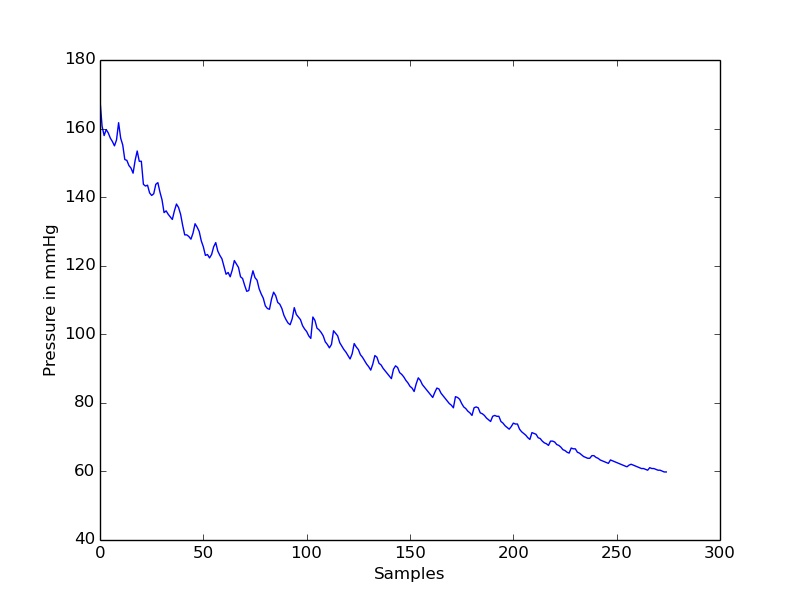

The data file committed next to this chart (first rows):
timestamp(seconds), value
0.0, 168.2
0.2, 160.7
0.4, 158
0.6, 159.7
0.8, 158.7
1.0, 157.2
1.2, 156.2
1.4, 155
1.6, 156.7
1.8, 161.7
2.0, 157.2
2.2, 155.2
2.4, 151
2.6, 150.7
2.8, 149.2
3.0, 148.5
3.2, 147
3.4, 150.7
3.6, 153.5
3.8, 150.5
4.0, 150.5
4.2, 143.7
4.4, 143.2
4.6, 143.5
4.8, 141.2
5.0, 140.5
5.2, 141
5.4, 143.7
5.6, 144.2
5.8, 141.5
6.0, 139.2
6.2, 135.5
6.4, 136
6.6, 135
6.8, 134.2
7.0, 133.5
7.2, 136
7.4, 138
7.6, 137
7.8, 135
8.0, 131.8
8.2, 129
8.4, 129
8.6, 128.5
8.8, 127.7
9.0, 129.5
9.2, 132.2
9.4, 131.2
9.6, 130
9.8, 127.3
10.0, 125.5
10.2, 123
10.4, 123.3
10.6, 122.3
10.8, 123.3
11.0, 125.5
11.2, 126.7
11.4, 124.3
11.6, 123
11.8, 122
... 215 more rows
